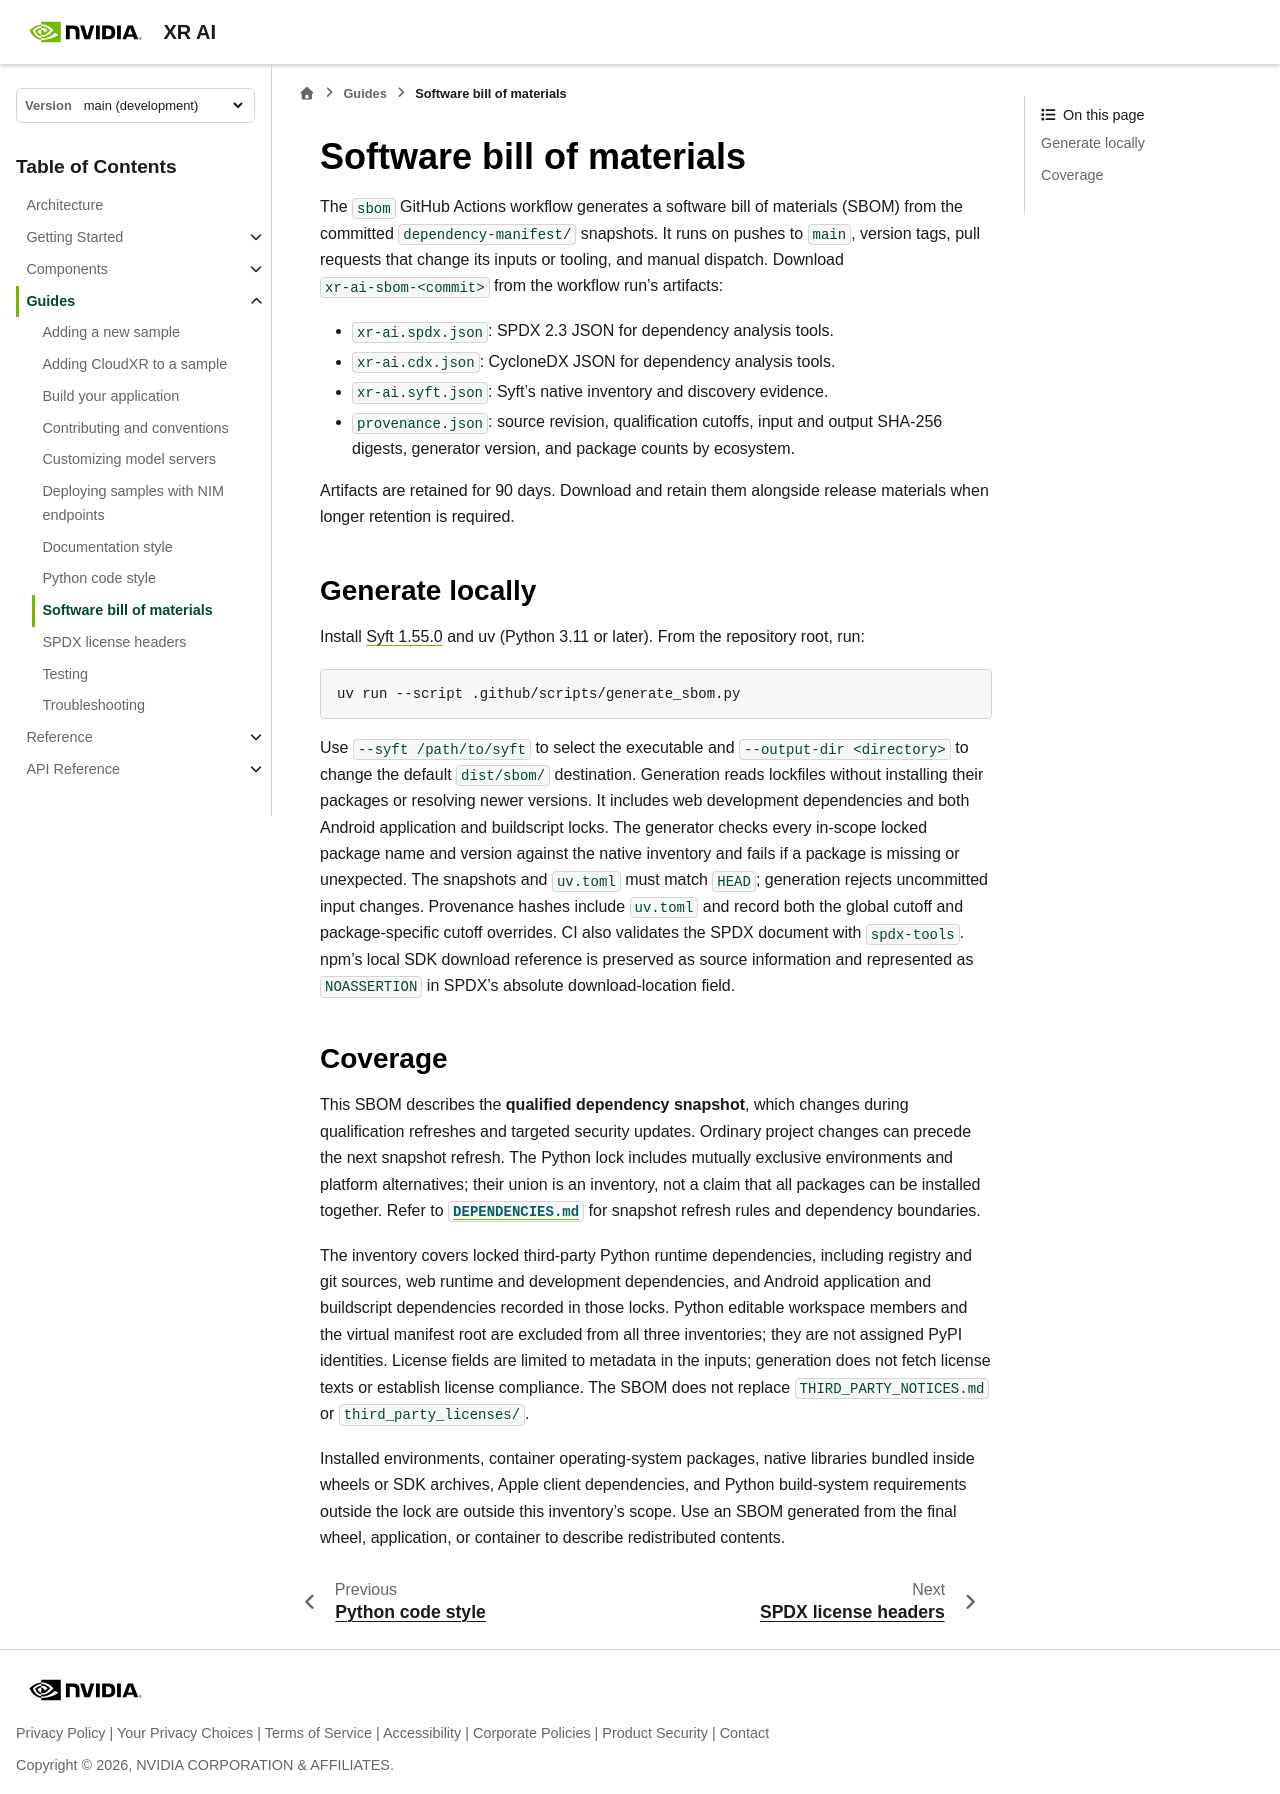

repository: NVIDIA/xr-ai · page: latest/guides/sbom.html · generator: sphinx

<!--
  SPDX-FileCopyrightText: Copyright (c) 2026 NVIDIA CORPORATION & AFFILIATES. All rights reserved.
  SPDX-License-Identifier: Apache-2.0
-->

# Software bill of materials

The `sbom` GitHub Actions workflow generates a software bill of materials (SBOM)
from the committed `dependency-manifest/` snapshots. It runs on pushes to
`main`, version tags, pull requests that change its inputs or tooling, and manual
dispatch. Download `xr-ai-sbom-<commit>` from the workflow run's artifacts:

- `xr-ai.spdx.json`: SPDX 2.3 JSON for dependency analysis tools.
- `xr-ai.cdx.json`: CycloneDX JSON for dependency analysis tools.
- `xr-ai.syft.json`: Syft's native inventory and discovery evidence.
- `provenance.json`: source revision, qualification cutoffs, input and output
  SHA-256 digests, generator version, and package counts by ecosystem.

Artifacts are retained for 90 days. Download and retain them alongside release
materials when longer retention is required.

## Generate locally

Install [Syft 1.55.0](https://github.com/anchore/syft/releases/tag/v1.55.0)
and uv (Python 3.11 or later). From the repository root, run:

```bash
uv run --script .github/scripts/generate_sbom.py
```

Use `--syft /path/to/syft` to select the executable and `--output-dir <directory>`
to change the default `dist/sbom/` destination. Generation reads lockfiles
without installing their packages or resolving newer versions. It includes web
development dependencies and both Android application and buildscript locks.
The generator checks every in-scope locked package name and version against
the native inventory and fails if a package is missing or unexpected.
The snapshots and `uv.toml` must match `HEAD`; generation rejects uncommitted
input changes. Provenance hashes include `uv.toml` and record both the global
cutoff and package-specific cutoff overrides.
CI also validates the SPDX document with `spdx-tools`. npm's local SDK download
reference is preserved as source information and represented as `NOASSERTION`
in SPDX's absolute download-location field.

## Coverage

This SBOM describes the **qualified dependency snapshot**, which changes during
qualification refreshes and targeted security updates. Ordinary project changes
can precede the next snapshot refresh. The Python lock includes mutually
exclusive environments and platform alternatives; their union is an inventory,
not a claim that all packages can be installed together. Refer to
[`DEPENDENCIES.md`](https://github.com/NVIDIA/xr-ai/blob/main/DEPENDENCIES.md)
for snapshot refresh rules and dependency boundaries.

The inventory covers locked third-party Python runtime dependencies, including
registry and git sources, web runtime and development dependencies, and Android
application and buildscript dependencies recorded in those locks. Python editable workspace members and the virtual
manifest root are excluded from all three inventories; they are not assigned
PyPI identities. License fields are limited to metadata in the inputs;
generation does not fetch license texts or establish license compliance. The SBOM does not
replace `THIRD_PARTY_NOTICES.md` or `third_party_licenses/`.

Installed environments, container operating-system packages, native libraries
bundled inside wheels or SDK archives, Apple client dependencies, and Python
build-system requirements outside the lock are outside this inventory's scope.
Use an SBOM generated from the final wheel, application, or container to describe
redistributed contents.
